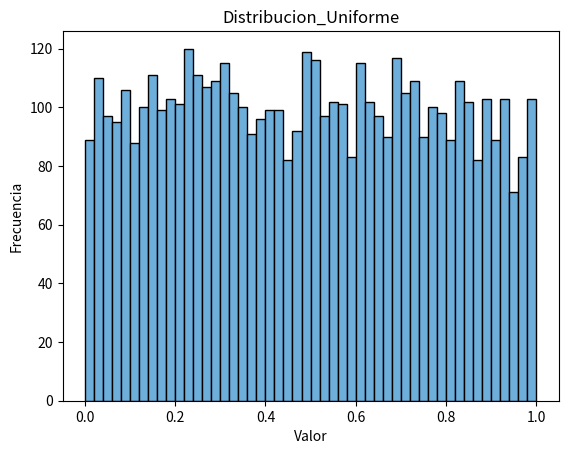

Write the Python code that produced this figure. (Note: this script raises an exception after producing the figure.)
""" 
  Distribuciones a desarrollar
  - Uniforme
  - Exponencial
  - Gamma
  - Normal
  - Pascal
  - Binomial
  - Hipergeometrica
  - Poisson
  - Empirica Discreta 
"""

import random
from math import log, exp
from functools import partial
import numpy as np
from typing import Callable
import matplotlib.pyplot as plt

def uniforme(a, b):
  r = random.random()
  x = a + (b - a) * r
  return x

def exponencial(alfa):  #en el libro alfa es EX (que seria?)
  r = random.random()
  x = -alfa * log(r)
  return x

def gamma(k, alfa):
  tr = 0.1  #en el libro dice 1.0
  for i in range(k):
    r = random.random()
    tr = tr * r
  x = -log(tr) / alfa
  return x

def normal ( ex, stdx ):
  sum = 0.0
  for i in range (12): # el libro pide 12 pero por que ese valor
    r = random.random()
    sum = sum + r
  x = stdx *(sum - 6.0) + ex
  return x

def pascal(k ,q):
  tr = 1.0
  qr = log(q)
  for i in range(k):
    r = random.random()
    tr = tr * r
  nx = log(tr) / qr
  return nx

def binomial(n, p):
  x = 0.0
  for i in range(n):
    r = random.random()
    if r < p:
      x = x + 1.0
  return x

def hipergeometrica(tn, ns, p):
  x = 0.0
  for i in range(ns):
    r = random.random()
    if r < p:
      s = 1.0
      x = x + 1.0
    else:
      s = 0.0
    p = (tn * p - s) / (tn - 1.0)
    tn = tn - 1.0
  return x

def poisson(p):
  x = 0.0
  b = exp(-p)
  tr = 1.0
  r = random.random()
  tr = tr * r
  while (tr > b):
    x= x + 1.0
    r = random.random()
    tr = tr * r
  return x

def empirica_discreta(m, n, i, p): #en donde p es una matriz 10x10, x es una lista de 10 elementos
  x = []
  for k in range(m):
    x.append(0.0)
  for k in range(n):
    r = random.random()
    for j in range(m):
      if (p[i][j] > r):
        break
    i = j
    x[i] = x[i] + 1.0
  return x

def graficar(f : Callable, *args):
  y = []
  for i in range(5000):
    y.append(f(*args))
  y.sort()

  plt.hist(y, bins=50, color='#6DAEDB', edgecolor='black')
  plt.title(f"Distribucion_{nombre_funcion}")
  plt.xlabel('Valor')
  plt.ylabel('Frecuencia')
  plt.savefig(f"./TP 2.2/Distribucion_{nombre_funcion}.png")
  plt.clf()

if __name__ == "__main__":

  nombre_funcion = "Uniforme"
  graficar(partial(np.random.uniform, 0, 1))

  nombre_funcion = "Exponencial"
  graficar(partial(np.random.exponential, 1))

  nombre_funcion = "Gamma"
  graficar(partial(np.random.gamma, 1, 1)) # mismo comportamiento que la exponencial

  nombre_funcion = "Normal"
  graficar(partial(np.random.normal, 0, 1))

  nombre_funcion = "Pascal"
  graficar(partial(np.random.negative_binomial, 1, 0.5)) # no se si es correcto

  nombre_funcion = "Binomial"
  graficar(partial(np.random.binomial, 10, 0.5))

  nombre_funcion = "Hipergeometrica"
  graficar(partial(np.random.hypergeometric, 10, 5, 5)) # parecido a la binomial

  nombre_funcion = "Poisson"
  graficar(partial(np.random.poisson, 1))

  nombre_funcion = "Empirica Discreta"
  graficar(partial(np.random.choice, [0, 1, 2, 3, 4], p=[0.1, 0.2, 0.3, 0.2, 0.2])) # esto ni idea